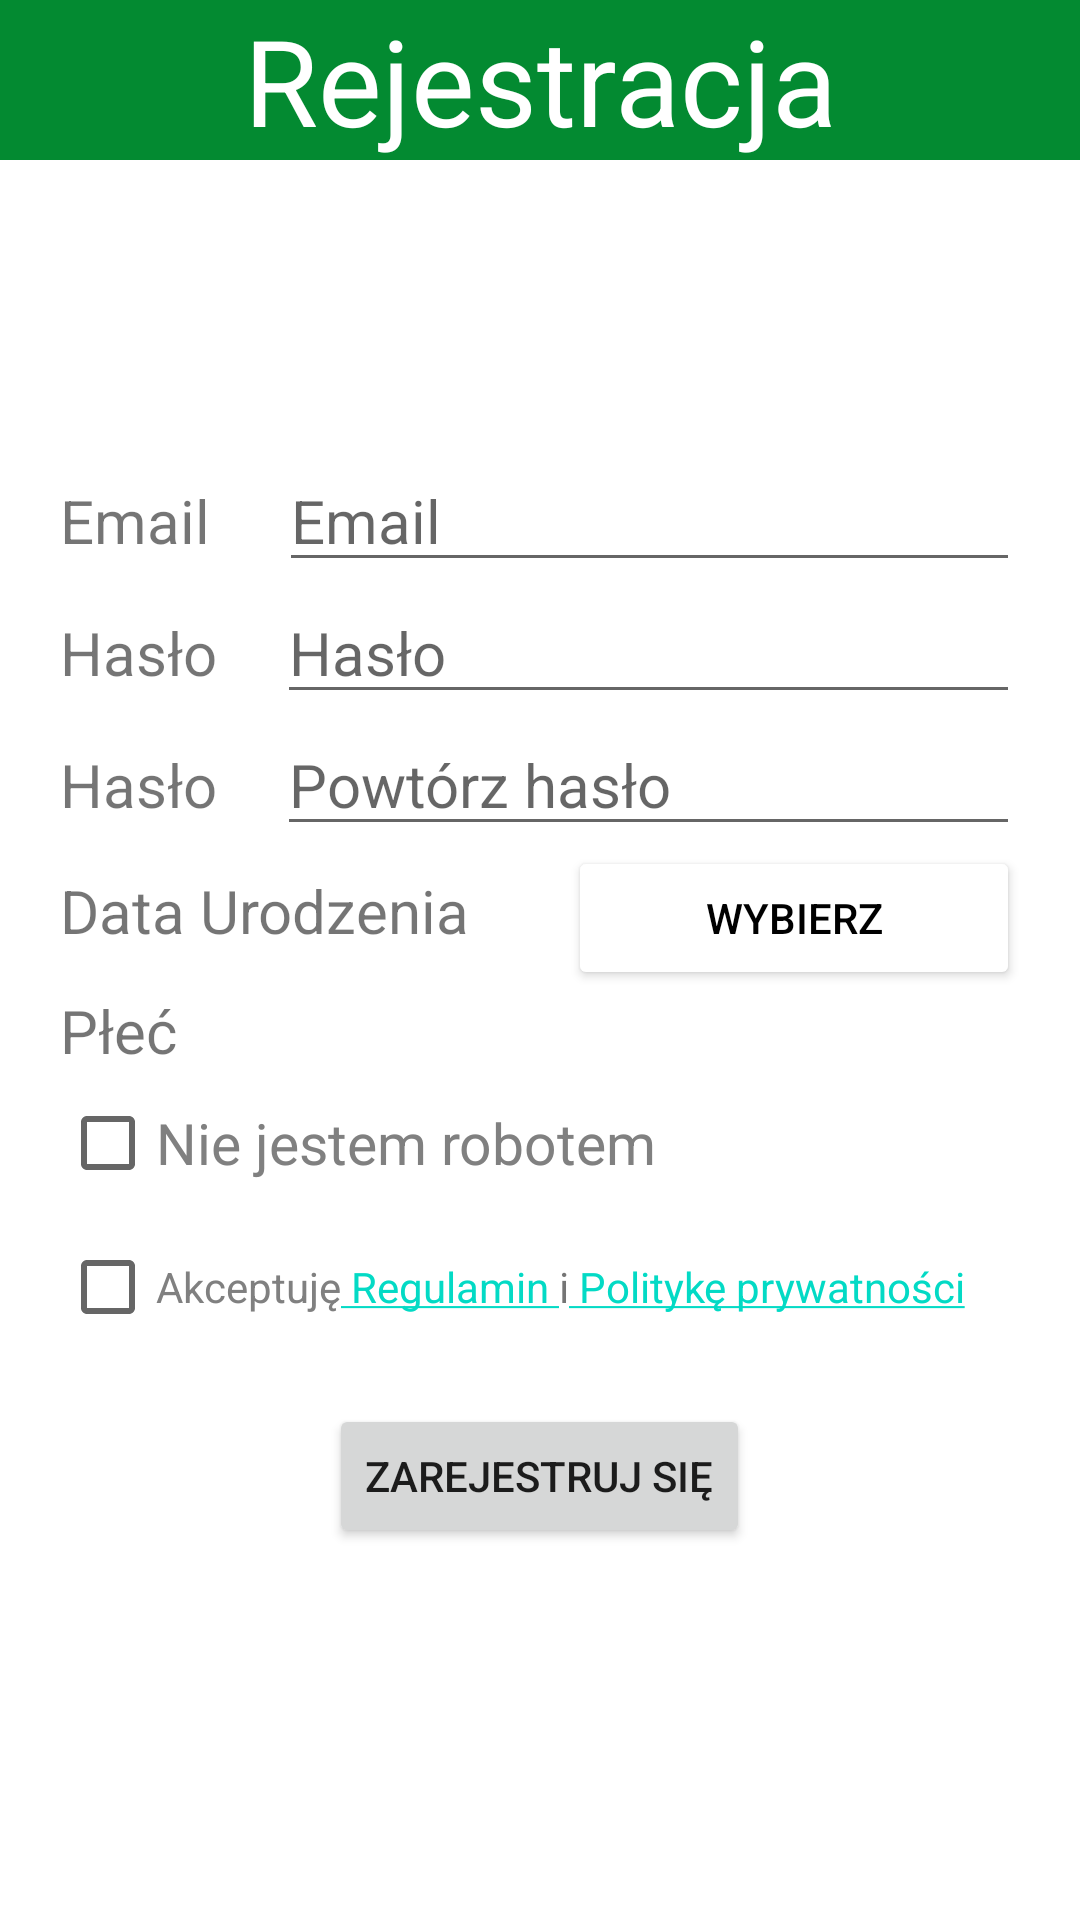

Here is an Android app screen rendered from its layout file. Give the layout XML and the strings, colors and styles it references.
<!-- AndroidManifest.xml: application theme Theme.Gertamo -->
<!-- res/layout/activity_register.xml -->
<?xml version="1.0" encoding="utf-8"?>
<RelativeLayout xmlns:android="http://schemas.android.com/apk/res/android"
    xmlns:app="http://schemas.android.com/apk/res-auto"
    xmlns:tools="http://schemas.android.com/tools"
    android:layout_width="match_parent"
    android:layout_height="match_parent"
    android:orientation="vertical"
    tools:context="com.gertamo.gertamo.RegisterActivity">

    <FrameLayout
        android:id="@+id/fragment_container"
        android:layout_width="match_parent"
        android:layout_height="match_parent"
        android:layout_centerInParent="true">

        <TextView
            android:id="@+id/app_bar_reg"
            android:layout_width="match_parent"
            android:layout_height="wrap_content"
            android:background="@color/app_bar"
            android:text="@string/register_bar"
            android:textAlignment="center"
            android:textColor="@color/white"
            android:textSize="40dp" />

        <ScrollView
            android:layout_width="match_parent"
            android:layout_height="wrap_content">

            <LinearLayout
                android:layout_width="match_parent"
                android:layout_height="match_parent"
                android:orientation="vertical">


                <LinearLayout
                    android:id="@+id/layout_email"
                    android:layout_width="match_parent"
                    android:layout_height="wrap_content"
                    android:layout_gravity="center_horizontal"
                    android:layout_marginStart="20dp"
                    android:layout_marginTop="150dp"
                    android:layout_marginEnd="20dp"
                    android:orientation="horizontal">

                    <TextView
                        android:id="@+id/register_email"
                        android:layout_width="wrap_content"
                        android:layout_height="wrap_content"
                        android:text="@string/email"
                        android:textSize="20dp" />

                    <EditText
                        android:id="@+id/register_email_id"
                        android:layout_width="match_parent"
                        android:layout_height="wrap_content"
                        android:layout_marginStart="23dp"
                        android:hint="Email"
                        android:labelFor="@id/register_email"
                        android:textSize="20dp" />
                </LinearLayout>

                <LinearLayout
                    android:id="@+id/layout_password"
                    android:layout_width="match_parent"
                    android:layout_height="wrap_content"
                    android:layout_gravity="center_horizontal"
                    android:layout_marginStart="20dp"
                    android:layout_marginEnd="20dp"
                    android:orientation="horizontal">

                    <TextView
                        android:id="@+id/register_hasło"
                        android:layout_width="wrap_content"
                        android:layout_height="wrap_content"
                        android:text="@string/password"
                        android:textSize="20dp" />

                    <EditText
                        android:id="@+id/register_password_id"
                        android:layout_width="match_parent"
                        android:layout_height="wrap_content"
                        android:layout_marginStart="20dp"
                        android:hint="Hasło"
                        android:inputType="textPassword"
                        android:labelFor="@id/register_hasło"
                        android:textSize="20dp" />
                </LinearLayout>

                <LinearLayout
                    android:id="@+id/layout_password2"
                    android:layout_width="match_parent"
                    android:layout_height="wrap_content"
                    android:layout_gravity="center_horizontal"
                    android:layout_marginStart="20dp"
                    android:layout_marginEnd="20dp"
                    android:orientation="horizontal">

                    <TextView
                        android:id="@+id/hasło2"
                        android:layout_width="wrap_content"
                        android:layout_height="wrap_content"
                        android:text="@string/password"
                        android:textSize="20dp" />

                    <EditText
                        android:id="@+id/register_password2_id"
                        android:layout_width="match_parent"
                        android:layout_height="wrap_content"
                        android:layout_marginLeft="20dp"
                        android:hint="Powtórz hasło"
                        android:inputType="textPassword"
                        android:labelFor="@id/hasło2"
                        android:textSize="20dp" />

                </LinearLayout>

                <LinearLayout
                    android:layout_width="match_parent"
                    android:layout_height="wrap_content"
                    android:layout_gravity="center_horizontal"
                    android:layout_marginStart="20dp"
                    android:layout_marginEnd="20dp"
                    android:orientation="horizontal">

                    <TextView
                        android:layout_width="wrap_content"
                        android:layout_height="wrap_content"
                        android:text="@string/data"
                        android:textSize="20dp" />

                    <Button
                        android:id="@+id/date_picker"
                        android:layout_width="match_parent"
                        android:layout_height="wrap_content"
                        android:layout_marginStart="33dp"
                        android:backgroundTint="@color/browser_actions_bg_grey"
                        android:text="Wybierz"
                        android:textColor="@color/black" />
                </LinearLayout>

                <LinearLayout
                    android:layout_width="match_parent"
                    android:layout_height="wrap_content"
                    android:layout_gravity="center_horizontal"
                    android:layout_marginStart="20dp"
                    android:layout_marginEnd="20dp"
                    android:orientation="horizontal">

                    <TextView
                        android:layout_width="wrap_content"
                        android:layout_height="wrap_content"
                        android:text="Płeć"
                        android:textSize="20sp" />

                    <Spinner
                        android:id="@+id/spinner"
                        android:layout_width="200dp"
                        android:layout_height="wrap_content"
                        android:layout_marginStart="37dp"
                        android:background="#ededed"

                        android:textSize="50sp" />
                </LinearLayout>

                <LinearLayout
                    android:layout_width="match_parent"
                    android:layout_height="wrap_content"
                    android:layout_gravity="center_horizontal"
                    android:layout_marginStart="20dp"
                    android:layout_marginEnd="20dp"
                    android:orientation="horizontal">

                    <CheckBox
                        android:id="@+id/captcha"
                        android:layout_width="match_parent"
                        android:layout_height="wrap_content"
                        android:text="Nie jestem robotem"
                        android:textColor="#808080"
                        android:textSize="19sp" />
                </LinearLayout>

                <LinearLayout
                    android:id="@+id/layout_check_box"
                    android:layout_width="match_parent"
                    android:layout_height="wrap_content"
                    android:layout_gravity="center_horizontal"
                    android:layout_marginStart="20dp"
                    android:layout_marginEnd="20dp"
                    android:orientation="horizontal">

                    <CheckBox
                        android:id="@+id/checkbox_accept_reg"
                        android:layout_width="wrap_content"
                        android:layout_height="wrap_content"
                        android:layout_gravity="center_horizontal"
                        android:text="@string/accept"
                        android:textColor="#808080" />

                    <TextView
                        android:id="@+id/reg"
                        android:layout_width="wrap_content"
                        android:layout_height="wrap_content"
                        android:layout_gravity="center_vertical|center_horizontal"
                        android:text="@string/regulation_par_10_hyperlink" />

                    <TextView
                        android:layout_width="wrap_content"
                        android:layout_height="wrap_content"
                        android:layout_gravity="center_vertical|center_horizontal"
                        android:text="@string/i" />

                    <TextView
                        android:id="@+id/pol"
                        android:layout_width="wrap_content"
                        android:layout_height="wrap_content"
                        android:layout_gravity="center_vertical|center_horizontal"
                        android:text="@string/privacy_policy_par_8_hyperlink" />
                </LinearLayout>

                <Button
                    android:id="@+id/btn_register"
                    android:layout_width="wrap_content"
                    android:layout_height="wrap_content"
                    android:layout_gravity="center"
                    android:layout_marginTop="15dp"
                    android:text="@string/b_register" />

                <ProgressBar
                    android:id="@+id/progressBar"
                    style="?android:attr/progressBarStyle"
                    android:layout_width="match_parent"
                    android:layout_height="wrap_content"
                    android:layout_marginTop="25dp"
                    android:visibility="invisible" />


            </LinearLayout>
        </ScrollView>
    </FrameLayout>
</RelativeLayout>
<!-- resources referenced by this layout -->
<resources>
  <color name="app_bar">#FF038A31</color>
  <color name="black">#FF000000</color>
  <color name="white">#FFFFFFFF</color>
  <string name="accept" translatable="false">Akceptuję </string>
  <string name="b_register">Zarejestruj się</string>
  <string name="data" translatable="false">Data Urodzenia</string>
  <string name="email">Email</string>
  <string name="i" translatable="false"> i </string>
  <string name="password">Hasło</string>
  <string name="privacy_policy_par_8_hyperlink" translatable="false"><a href="https://drive.google.com/file/d/1iKJBt-I5Fa9R3pFK03gYQIQ4Tw9mw8C-/view?usp=sharing"> Politykę prywatności</a></string>
  <string name="register_bar" translatable="false">Rejestracja</string>
  <string name="regulation_par_10_hyperlink" translatable="false"><a href="https://drive.google.com/file/d/1wO8VO4wJqNiNhzFdl-qD8yLNyO3ypFM8/view?usp=sharing"> Regulamin </a></string>
  <style name="Theme.Gertamo" parent="Theme.MaterialComponents.DayNight.NoActionBar">
          
          <item name="colorPrimary">@color/purple_500</item>
          <item name="colorPrimaryVariant">@color/purple_700</item>
          <item name="colorOnPrimary">@color/white</item>
          
          <item name="colorSecondary">@color/teal_200</item>
          <item name="colorSecondaryVariant">@color/teal_700</item>
          <item name="colorOnSecondary">@color/black</item>
          
          <item name="android:statusBarColor" tools:targetApi="l">?attr/colorPrimaryVariant</item>
          
      </style>
  <color name="purple_500">#1573D0</color>
  <color name="purple_700">#FF038A31</color>
  <color name="teal_200">#FF03DAC5</color>
  <color name="teal_700">#FF018786</color>
</resources>
